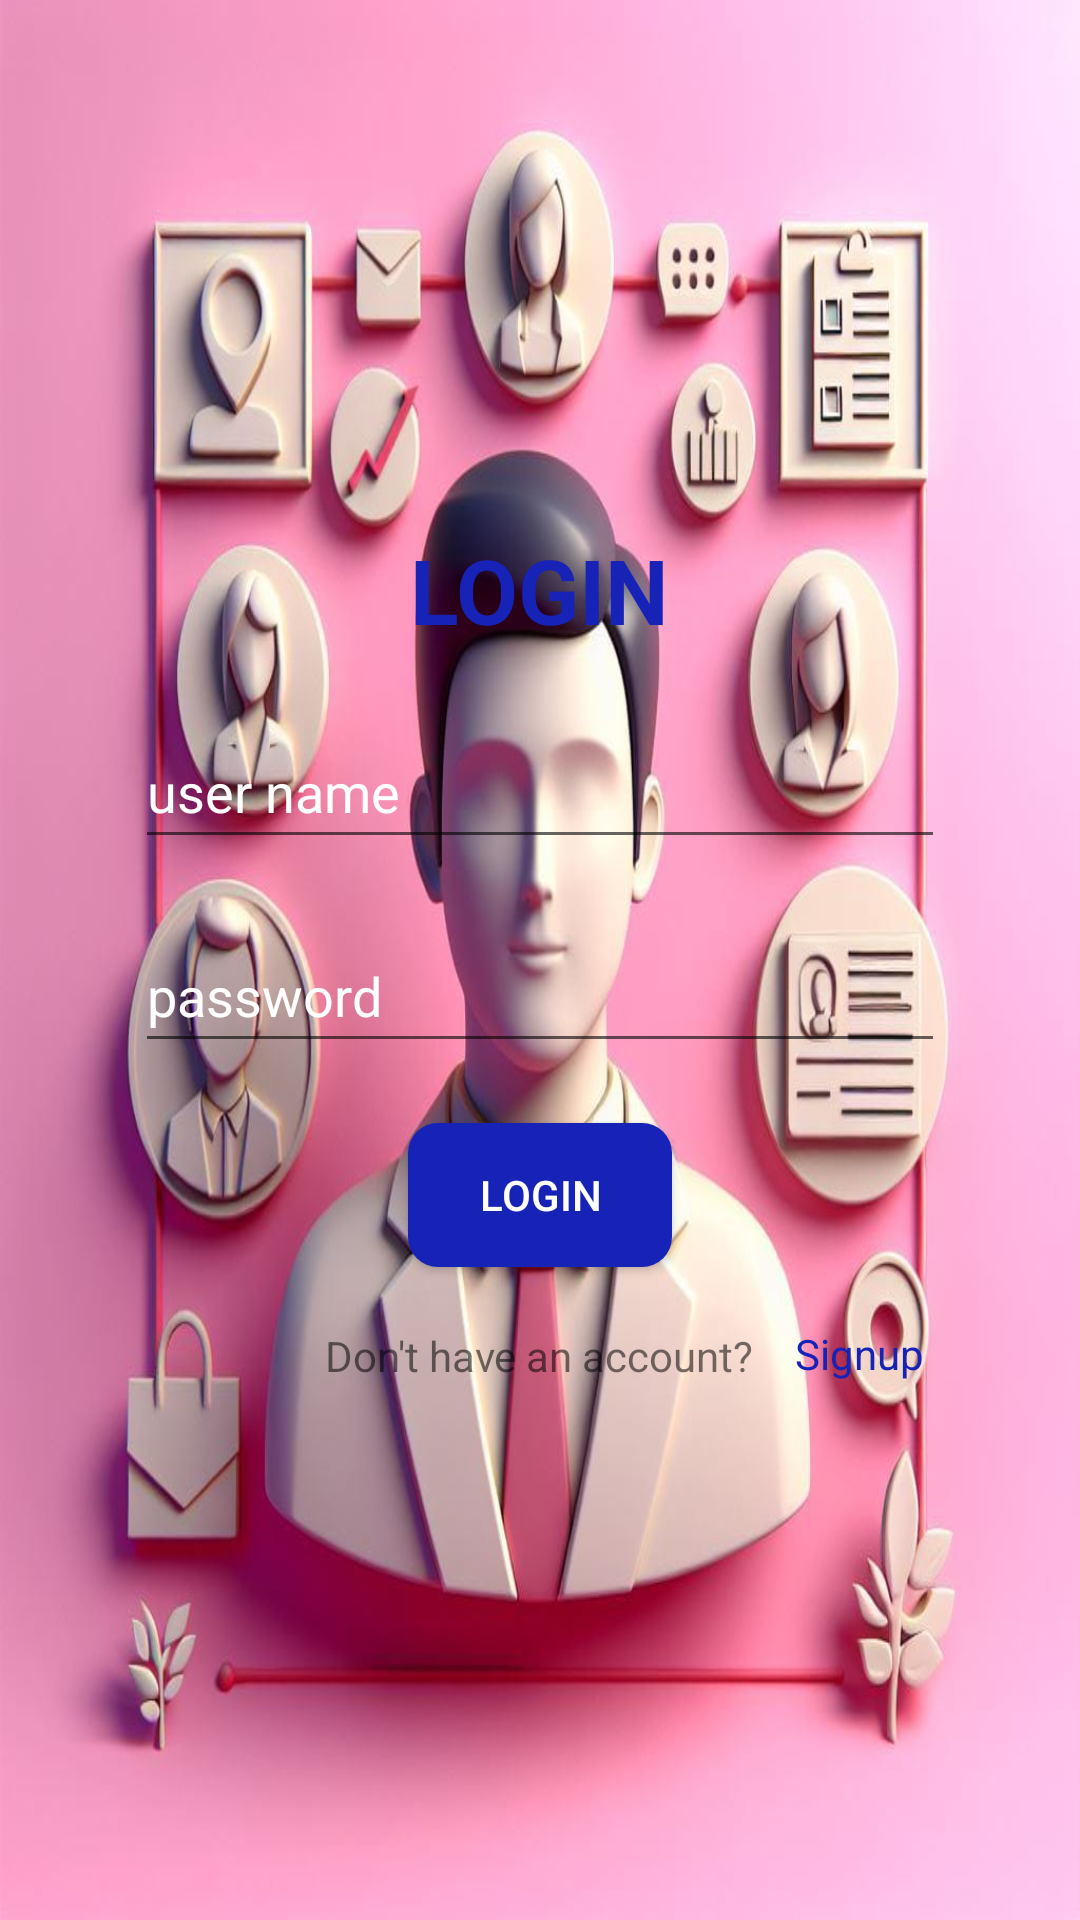

Here is an Android app screen rendered from its layout file. Give the layout XML and the strings, colors and styles it references.
<!-- AndroidManifest.xml: application theme Theme.OnlineJob -->
<!-- res/layout/activity_recruiter_login.xml -->
<?xml version="1.0" encoding="utf-8"?>
<LinearLayout xmlns:android="http://schemas.android.com/apk/res/android"
    xmlns:app="http://schemas.android.com/apk/res-auto"
    xmlns:tools="http://schemas.android.com/tools"
    android:layout_width="match_parent"
    android:layout_height="match_parent"
    android:textAlignment="center"
    tools:context=".user_login"
    android:orientation="vertical"
    android:gravity="center"
    android:background="@drawable/recruiter3ddd"

    >

    <TextView
        android:id="@+id/textView2"
        android:layout_width="175dp"
        android:layout_height="42dp"
        android:text="LOGIN"
        android:textAlignment="center"
        android:textColor="@color/blue"
        android:textSize="30dp"

        android:textStyle="bold"
        app:layout_constraintBottom_toBottomOf="parent"
        app:layout_constraintEnd_toEndOf="parent"
        app:layout_constraintStart_toStartOf="parent"

        app:layout_constraintTop_toTopOf="parent"
        app:layout_constraintVertical_bias="0.345" />

    <EditText
        android:id="@+id/username"
        android:layout_width="270dp"
        android:layout_height="48dp"
        android:ems="10"
        android:hint="user name"
        android:inputType="text"
        android:textColor="@color/white"
        android:textColorHint="@color/white"
        app:layout_constraintBottom_toBottomOf="parent"
        app:layout_constraintEnd_toEndOf="parent"
        app:layout_constraintHorizontal_bias="0.588"
        app:layout_constraintStart_toStartOf="parent"
        app:layout_constraintTop_toBottomOf="@+id/textView2"
        app:layout_constraintVertical_bias="0.119"
        android:layout_marginTop="20dp"/>

    <EditText
        android:id="@+id/userpassword"
        android:layout_width="270dp"
        android:layout_height="48dp"
        android:ems="10"
        android:hint="password"
        android:inputType="textPassword"
        android:textColor="@color/white"
        android:textColorHint="@color/white"
        app:layout_constraintBottom_toBottomOf="parent"
        app:layout_constraintEnd_toEndOf="parent"
        app:layout_constraintHorizontal_bias="0.588"
        app:layout_constraintStart_toStartOf="parent"
        app:layout_constraintTop_toBottomOf="@+id/username"
        app:layout_constraintVertical_bias="0.097"
        android:layout_marginTop="20dp"/>

    <Button
        android:id="@+id/userloginbtn"
        android:layout_width="wrap_content"
        android:layout_height="wrap_content"
        android:background="@drawable/btn"
        android:text="Login"
        android:textColor="@color/white"
        app:layout_constraintBottom_toBottomOf="parent"
        app:layout_constraintEnd_toEndOf="parent"
        app:layout_constraintHorizontal_bias="0.498"
        app:layout_constraintStart_toStartOf="parent"
        app:layout_constraintTop_toBottomOf="@+id/userpassword"
        app:layout_constraintVertical_bias="0.113"
        android:layout_marginTop="20dp"/>

    <TextView
        android:id="@+id/textView3"
        android:layout_width="wrap_content"
        android:layout_height="wrap_content"
        android:text="Don't have an account?"
        app:layout_constraintBottom_toBottomOf="parent"
        app:layout_constraintEnd_toEndOf="parent"
        app:layout_constraintHorizontal_bias="0.498"
        app:layout_constraintStart_toStartOf="parent"
        app:layout_constraintTop_toBottomOf="@+id/userloginbtn"
        app:layout_constraintVertical_bias="0.2"
        android:layout_marginTop="20dp"/>

    <TextView
        android:id="@+id/signup_text"
        android:layout_width="50dp"
        android:layout_height="22dp"
        android:text="Signup"
        android:textColor="@color/blue"
        app:layout_constraintBottom_toBottomOf="parent"
        app:layout_constraintEnd_toEndOf="parent"
        app:layout_constraintHorizontal_bias="0.117"
        app:layout_constraintStart_toEndOf="@+id/textView3"
        app:layout_constraintTop_toBottomOf="@+id/userloginbtn"
        app:layout_constraintVertical_bias="0.203"
        android:layout_marginLeft="110dp"
        android:layout_marginTop="-20dp"/>

</LinearLayout>
<!-- resources referenced by this layout -->
<resources>
  <color name="blue">#FF1722B6</color>
  <color name="white">#FFFFFF</color>
  <!-- drawable btn (drawable) -->
  <?xml version="1.0" encoding="utf-8"?>
  <shape xmlns:android="http://schemas.android.com/apk/res/android"  >
      <solid android:color="@color/blue"
          />
      <corners
  
          android:topLeftRadius="10dp"
          android:topRightRadius="10dp"
          android:bottomRightRadius="10dp"
          android:bottomLeftRadius="10dp"
          />
  
  </shape>
  <!-- drawable recruiter3ddd: jpg bitmap (drawable, 79684 bytes) -->
  <style name="Theme.OnlineJob" parent="Base.Theme.OnlineJob" />
  <style name="Base.Theme.OnlineJob" parent="Theme.AppCompat.Light.NoActionBar">
          
          
      </style>
</resources>
